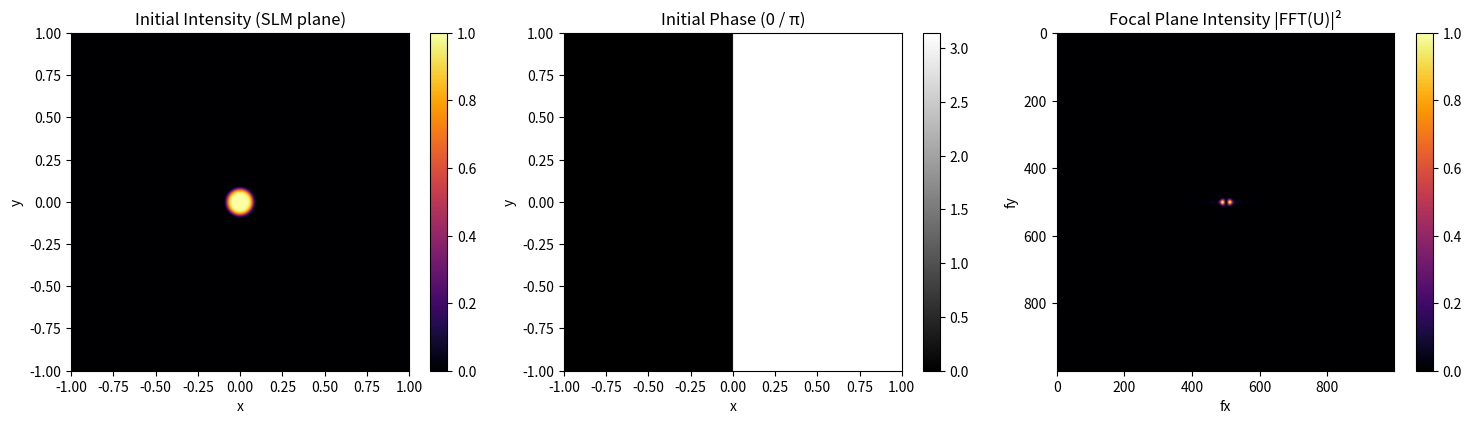

Reproduce this figure in Python.
import numpy as np
import matplotlib.pyplot as plt

# -------------------------------------------------
# Parameters
# -------------------------------------------------
N = 1000
L = 2.0
w0 = 0.08
A = 1.0

# -------------------------------------------------
# Spatial grid
# -------------------------------------------------
x = np.linspace(-L/2, L/2, N)
y = np.linspace(-L/2, L/2, N)
X, Y = np.meshgrid(x, y)

# -------------------------------------------------
# Initial Gaussian amplitude and intensity
# -------------------------------------------------
amplitude = A * np.exp(-((X**2 + Y**2) / (w0**2))**4)
intensity_in = amplitude**2
#print("Intenisty=",intensity_in)
print(np.shape(intensity_in))
# -------------------------------------------------
# Initial phase: left = 0, right = π
# -------------------------------------------------
binary_mask = np.zeros((N, N))
binary_mask[:, N//2:] = 1   # or any pattern you want

phase = np.pi * binary_mask
# -------------------------------------------------
# Complex field at SLM plane
# -------------------------------------------------
U = amplitude * np.exp(1j * phase)

# -------------------------------------------------
# Fourier transform (focal plane)
# -------------------------------------------------
U_f = np.fft.fftshift(np.fft.fft2(np.fft.ifftshift(U)))
intensity_out = np.abs(U_f)**2
intensity_out /= intensity_out.max()   # normalize

# -------------------------------------------------
# Plot: 3 subplots
# -------------------------------------------------
fig, ax = plt.subplots(1, 3, figsize=(15, 4))

# (1) Initial intensity
im0 = ax[0].imshow(
    abs(U),
    extent=[-L/2, L/2, -L/2, L/2],
    cmap="inferno"
)
ax[0].set_title("Initial Intensity (SLM plane)")
ax[0].set_xlabel("x")
ax[0].set_ylabel("y")
plt.colorbar(im0, ax=ax[0])

# (2) Initial phase
im1 = ax[1].imshow(
    phase,
    extent=[-L/2, L/2, -L/2, L/2],
    cmap="gray"
)
ax[1].set_title("Initial Phase (0 / π)")
ax[1].set_xlabel("x")
ax[1].set_ylabel("y")
plt.colorbar(im1, ax=ax[1])

# (3) Focal plane intensity
im2 = ax[2].imshow(
    intensity_out,
    cmap="inferno"
)
ax[2].set_title("Focal Plane Intensity |FFT(U)|²")
ax[2].set_xlabel("fx")
ax[2].set_ylabel("fy")
plt.colorbar(im2, ax=ax[2])

plt.tight_layout()
plt.show()

print(np.shape(intensity_out))



